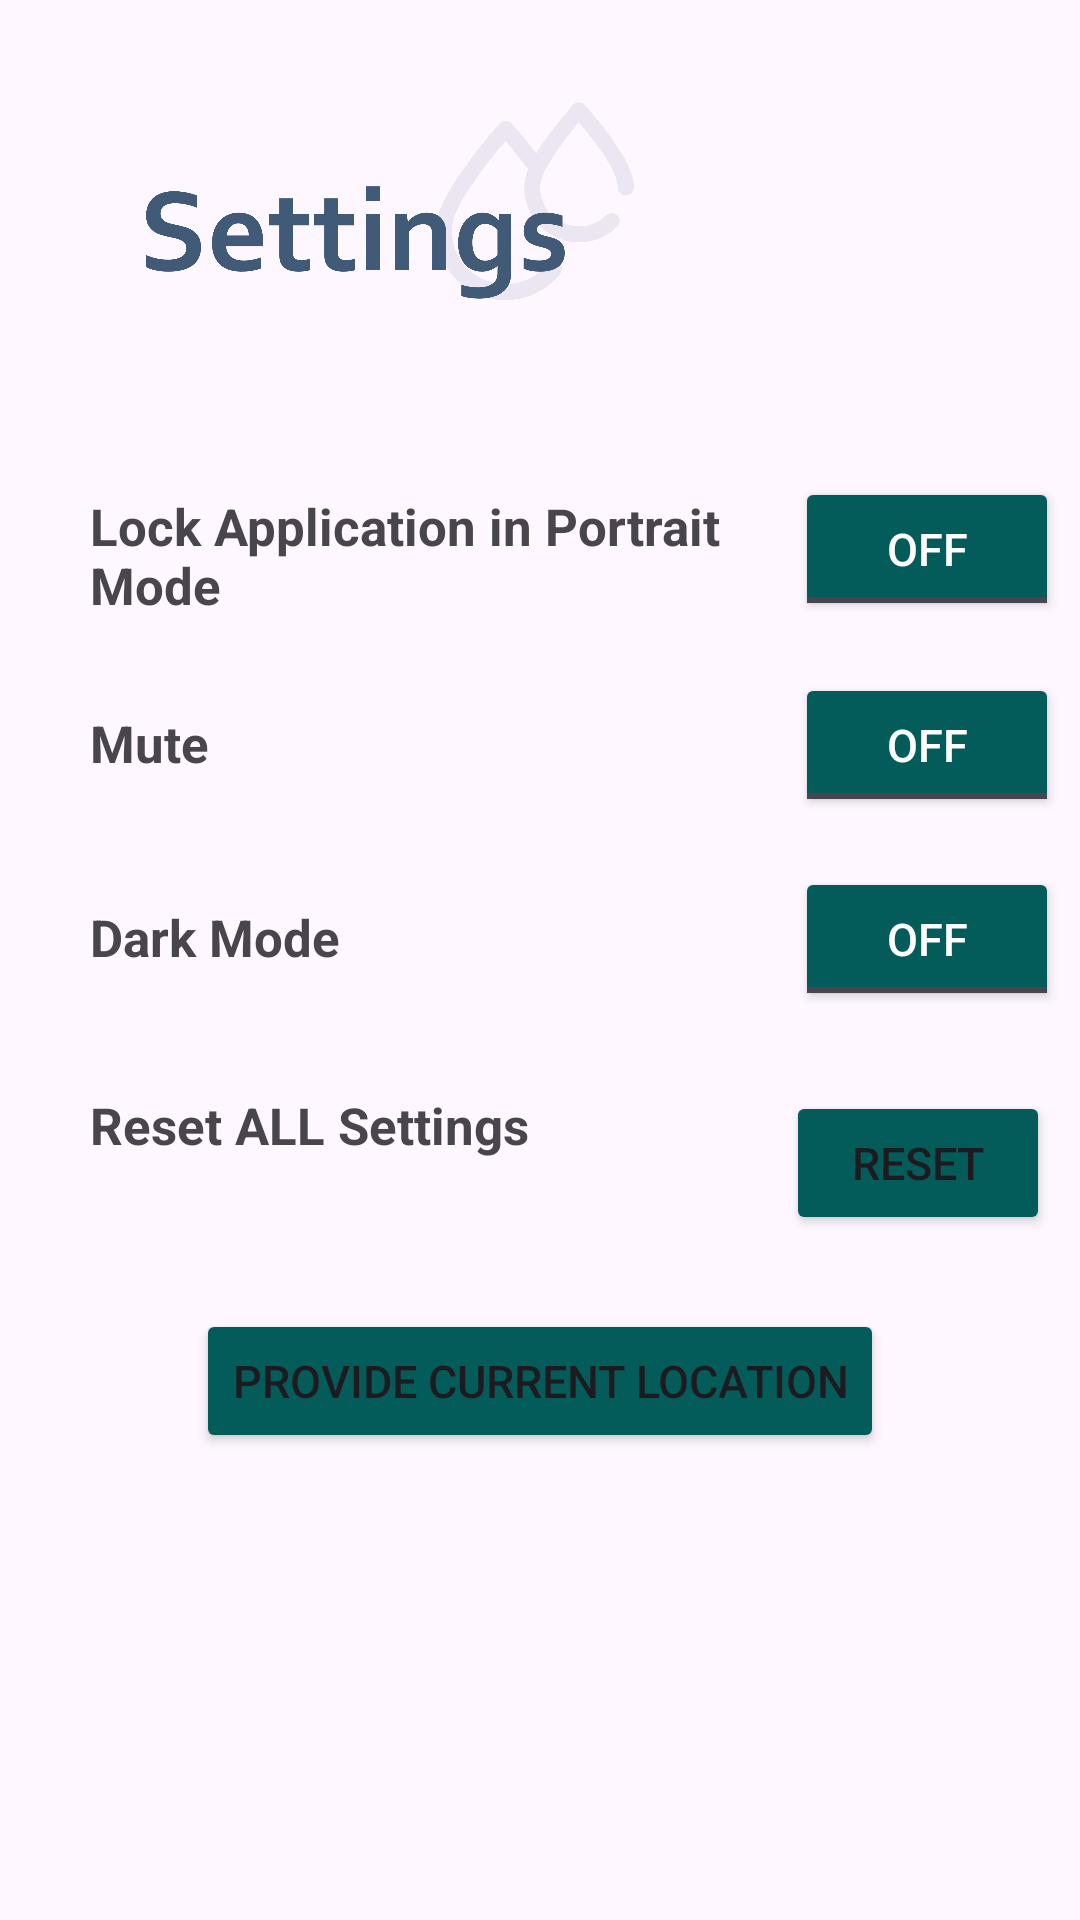

Write the Android layout XML for this screen, with the resource values it uses.
<!-- AndroidManifest.xml: application theme Theme.SmartAqua -->
<!-- res/layout/fragment_smart_aqua_settings.xml -->
<?xml version="1.0" encoding="utf-8"?>
<ScrollView xmlns:android="http://schemas.android.com/apk/res/android"
    xmlns:app="http://schemas.android.com/apk/res-auto"
    xmlns:tools="http://schemas.android.com/tools"
    android:layout_width="match_parent"
    android:layout_height="wrap_content">

    <androidx.constraintlayout.widget.ConstraintLayout
        android:layout_width="match_parent"
        android:layout_height="wrap_content"
        tools:context=".SmartAquaSettings">


        <ImageView
            android:id="@+id/SmartAquaSettingsTitle"
            android:layout_width="@dimen/title_pic_width"
            android:layout_height="@dimen/title_pic_height"
            android:contentDescription="@string/settingsTitleImgDesc"
            android:src="@drawable/settings_title"
            app:layout_constraintStart_toStartOf="parent"
            app:layout_constraintTop_toTopOf="parent" />

        <TextView
            android:id="@+id/SmartAquaPortraitLock"
            android:layout_width="220dp"
            android:layout_height="wrap_content"

            android:layout_marginStart="30dp"

            android:layout_marginTop="30dp"
            android:text="@string/settingsLockPortrait"
            android:textSize="17sp"
            android:textStyle="bold"
            app:layout_constraintStart_toStartOf="parent"
            app:layout_constraintTop_toBottomOf="@+id/SmartAquaSettingsTitle" />

        <ToggleButton
            android:id="@+id/SmartAquaPortraitLockToggleBtn"
            android:layout_width="wrap_content"
            android:layout_height="wrap_content"

            android:layout_marginStart="15dp"
            android:layout_marginTop="25dp"
            android:text="@string/settingsTogglePortraitBtn"
            android:textColor="@color/white"
            android:textSize="15sp"
            app:layout_constraintStart_toEndOf="@+id/SmartAquaPortraitLock"
            app:layout_constraintTop_toBottomOf="@+id/SmartAquaSettingsTitle" />

        <TextView
            android:id="@+id/SmartAquaMute"
            android:layout_width="220dp"
            android:layout_height="wrap_content"

            android:layout_marginStart="30dp"

            android:layout_marginTop="30dp"
            android:text="@string/settingsMute"
            android:textSize="17sp"
            android:textStyle="bold"
            app:layout_constraintStart_toStartOf="parent"
            app:layout_constraintTop_toBottomOf="@+id/SmartAquaPortraitLock" />

        <ToggleButton
            android:id="@+id/SmartAquaMuteToggleBtn"
            android:layout_width="wrap_content"
            android:layout_height="wrap_content"

            android:layout_marginStart="15dp"
            android:layout_marginTop="18dp"
            android:text="@string/settingsTogglePortraitBtn"
            android:textColor="@color/white"
            android:textSize="15sp"
            app:layout_constraintStart_toEndOf="@+id/SmartAquaMute"
            app:layout_constraintTop_toBottomOf="@+id/SmartAquaPortraitLock" />

        <TextView
            android:id="@+id/SmartAquaDarkMode"
            android:layout_width="220dp"
            android:layout_height="wrap_content"

            android:layout_marginStart="30dp"

            android:layout_marginTop="42dp"
            android:text="@string/settingsDarkMode"
            android:textSize="17sp"
            android:textStyle="bold"
            app:layout_constraintStart_toStartOf="parent"
            app:layout_constraintTop_toBottomOf="@+id/SmartAquaMute" />

        <ToggleButton
            android:id="@+id/SmartAquaDarkModeToggleBtn"
            android:layout_width="wrap_content"
            android:layout_height="wrap_content"

            android:layout_marginStart="15dp"
            android:layout_marginTop="30dp"
            android:text="@string/settingsTogglePortraitBtn"
            android:textColor="@color/white"
            android:textSize="15sp"
            app:layout_constraintStart_toEndOf="@+id/SmartAquaDarkMode"
            app:layout_constraintTop_toBottomOf="@+id/SmartAquaMute" />

        <TextView
            android:id="@+id/SmartAquaResetValues"
            android:layout_width="220dp"
            android:layout_height="wrap_content"

            android:layout_marginStart="30dp"
            android:layout_marginTop="40dp"
            android:text="@string/settingsResetValues"
            android:textSize="17sp"
            android:textStyle="bold"
            app:layout_constraintStart_toStartOf="parent"
            app:layout_constraintTop_toBottomOf="@+id/SmartAquaDarkMode" />

        <Button
            android:id="@+id/SmartAquaResetBtn"
            android:layout_width="wrap_content"
            android:layout_height="wrap_content"

            android:layout_marginStart="12dp"
            android:layout_marginTop="40dp"
            android:text="@string/settingsResetBtn"
            android:textSize="15sp"
            app:layout_constraintStart_toEndOf="@+id/SmartAquaResetValues"
            app:layout_constraintTop_toBottomOf="@+id/SmartAquaDarkMode" />

        <Button
            android:id="@+id/SmartAquaUsrPermBtn"
            android:layout_width="wrap_content"
            android:layout_height="wrap_content"

            android:layout_marginTop="50dp"
            android:layout_marginBottom="50dp"
            android:text="@string/settingsUsrPermBtnTxt"
            android:textSize="15sp"
            app:layout_constraintBottom_toBottomOf="parent"
            app:layout_constraintEnd_toEndOf="parent"
            app:layout_constraintStart_toStartOf="parent"
            app:layout_constraintTop_toBottomOf="@+id/SmartAquaResetValues" />

    </androidx.constraintlayout.widget.ConstraintLayout>
</ScrollView>
<!-- resources referenced by this layout -->
<resources>
  <color name="white">#FFFFFFFF</color>
  <dimen name="title_pic_height">134dp</dimen>
  <dimen name="title_pic_width">260dp</dimen>
  <!-- drawable settings_title: png bitmap (drawable, 64305 bytes) -->
  <string name="settingsDarkMode">Dark Mode</string>
  <string name="settingsLockPortrait">Lock Application in Portrait Mode</string>
  <string name="settingsMute">Mute</string>
  <string name="settingsResetBtn">RESET</string>
  <string name="settingsResetValues">Reset ALL Settings</string>
  <string name="settingsTitleImgDesc">Title image for the application settings screen</string>
  <string name="settingsTogglePortraitBtn" translatable="false">PortraitToggleButton</string>
  <string name="settingsUsrPermBtnTxt">Provide Current Location</string>
  <style name="Theme.SmartAqua" parent="Base.Theme.SmartAqua" />
  <style name="Base.Theme.SmartAqua" parent="Theme.Material3.DayNight.NoActionBar">
          
          <item name="colorPrimary">@color/turquoise</item>
          <item name="colorOnPrimary">@color/white</item>
          <item name="colorSecondary">@color/silver_lake_blue</item>
          <item name="colorOnSecondary">@color/oxford_blue</item>
          <item name="colorButtonNormal">@color/turquoise</item>
  
          <item name="progressBarStyle">@style/ProgressBarStyle</item>
      </style>
  <color name="turquoise">#045C5A</color>
  <color name="silver_lake_blue">#778DA9</color>
  <color name="oxford_blue">#1B263B</color>
  <style name="ProgressBarStyle" parent="@android:style/Widget.ProgressBar.Horizontal">
  
          <item name="android:progressDrawable">@drawable/smart_aqua_feedback_progressbar</item>
      </style>
  <!-- drawable smart_aqua_feedback_progressbar (drawable) -->
  <?xml version="1.0" encoding="utf-8"?>
  <layer-list xmlns:android="http://schemas.android.com/apk/res/android">
  
      
      <item android:id="@android:id/background">
          <shape>
              <solid android:color="@color/light_gray" />
          </shape>
      </item>
  
      
      <item android:id="@android:id/progress">
          <clip>
              <shape>
                  <solid android:color="@color/turquoise" />
              </shape>
          </clip>
      </item>
  
  </layer-list>
  <color name="light_gray">#8D8C8A</color>
</resources>
